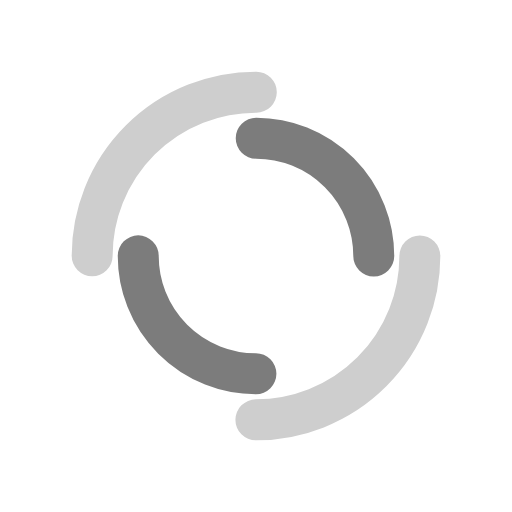
t = 0.00 s
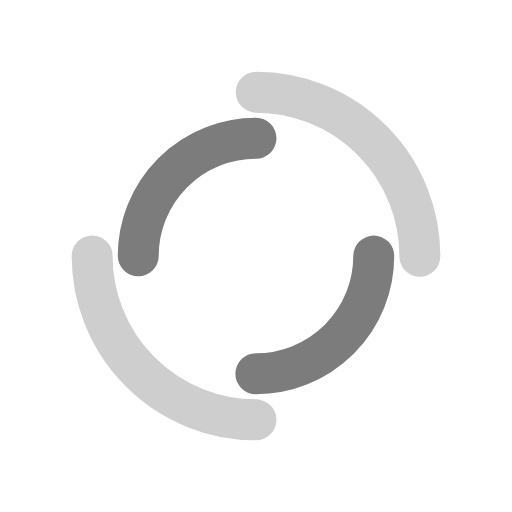
t = 0.25 s
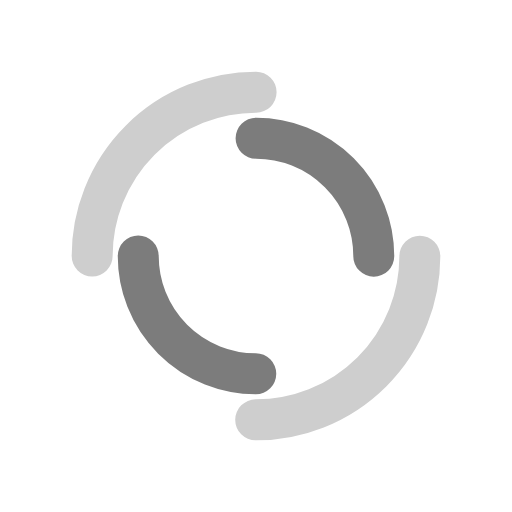
t = 0.50 s
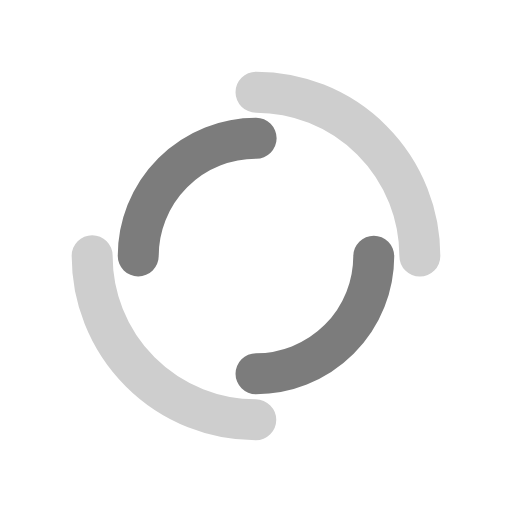
t = 0.75 s

The animated SVG that drew these frames (rendered in a browser with its animation timeline set to each time). Animation: 2 SMIL elements (animateTransform=2); one cycle of 1.00 s, repeats indefinitely.

<?xml version="1.0" encoding="utf-8"?>
<svg xmlns="http://www.w3.org/2000/svg" xmlns:xlink="http://www.w3.org/1999/xlink" style="margin: auto; background: none; display: block; shape-rendering: auto;" width="200px" height="200px" viewBox="0 0 100 100" preserveAspectRatio="xMidYMid">
<circle cx="50" cy="50" r="32" stroke-width="8" stroke="#cecece" stroke-dasharray="50.26548245743669 50.26548245743669" fill="none" stroke-linecap="round">
  <animateTransform attributeName="transform" type="rotate" dur="1s" repeatCount="indefinite" keyTimes="0;1" values="0 50 50;360 50 50"></animateTransform>
</circle>
<circle cx="50" cy="50" r="23" stroke-width="8" stroke="#7c7c7c" stroke-dasharray="36.12831551628262 36.12831551628262" stroke-dashoffset="36.12831551628262" fill="none" stroke-linecap="round">
  <animateTransform attributeName="transform" type="rotate" dur="1s" repeatCount="indefinite" keyTimes="0;1" values="0 50 50;-360 50 50"></animateTransform>
</circle>
<!-- [ldio] generated by https://loading.io/ --></svg>